Run: headless pygame with SDL's dummy video driver; simulated clock (each Clock.tick advances the game by its frame time, no real sleeping); random seed 0; keys injected as events and as key.get_pressed() state; no mouse input.
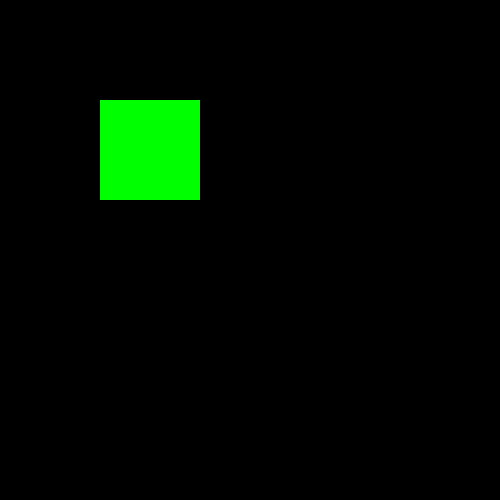
Frame 1 of 4 · flips 1–60 · no input
Frame 2 of 4 · flips 61–180 · tapped SPACE, RETURN · held RIGHT (→), D · screen unchanged from frame 1, image omitted
Frame 3 of 4 · flips 181–300 · held DOWN (↓), S · screen unchanged from frame 2, image omitted
Frame 4 of 4 · flips 301–420 · held LEFT (←), A, UP (↑), W · screen unchanged from frame 3, image omitted

The pygame program that drew these frames:

#Task: Change the first two numbers in the rect argument of line 18 and observe the output.

import pygame

pygame.init()
width, height = 500, 500
window = pygame.display.set_mode((width, height))

while True:
    for event in pygame.event.get():
        if event.type == pygame.QUIT:
            pygame.quit()
            exit()
    #Here we are drawing a rectangle with top left corner at (50, 50) and width 100, height 100
    pygame.draw.rect(surface=window, color=(0, 255, 0), rect=(100, 100, 100, 100))
    pygame.display.update()

    
